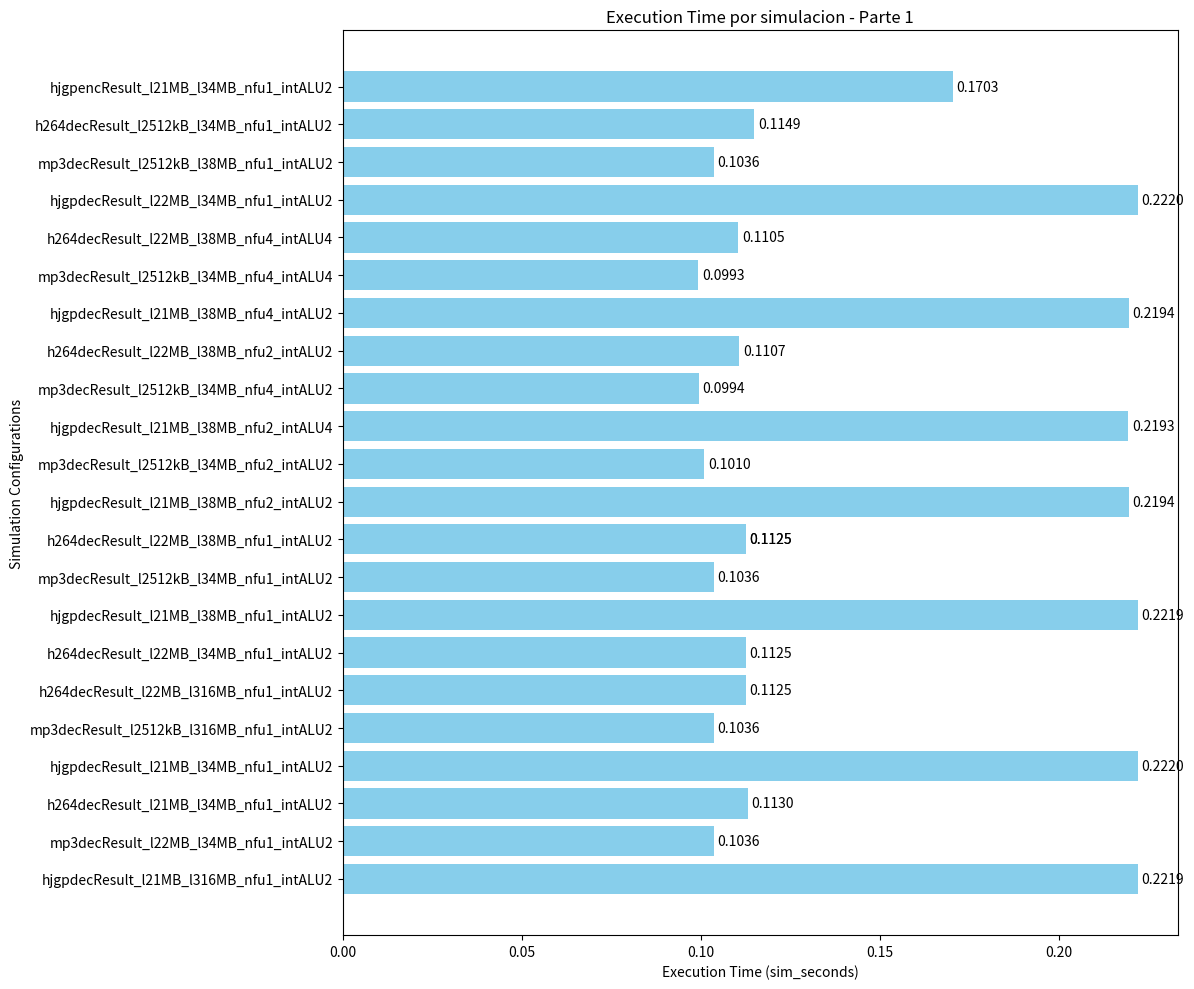
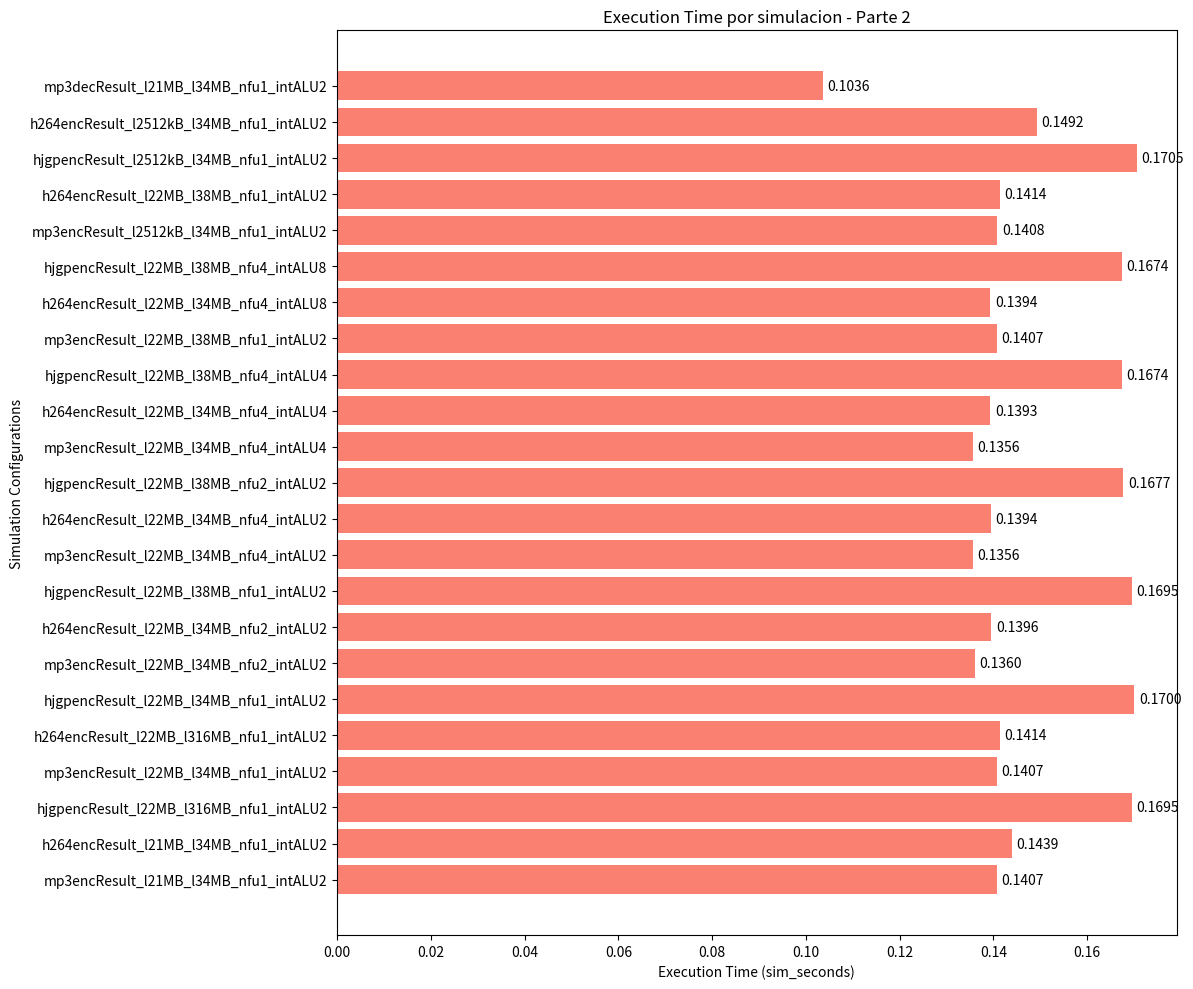

Source code (Python) for these figures, in order:
import pandas as pd
import matplotlib.pyplot as plt

# Datos proporcionados en un DataFrame
data = {
    'folder': [
        "hjgpdecResult_l21MB_l316MB_nfu1_intALU2", "mp3decResult_l22MB_l34MB_nfu1_intALU2",
        "h264decResult_l21MB_l34MB_nfu1_intALU2", "hjgpdecResult_l21MB_l34MB_nfu1_intALU2",
        "mp3decResult_l2512kB_l316MB_nfu1_intALU2", "h264decResult_l22MB_l316MB_nfu1_intALU2",
        "h264decResult_l22MB_l34MB_nfu1_intALU2", "hjgpdecResult_l21MB_l38MB_nfu1_intALU2",
        "mp3decResult_l2512kB_l34MB_nfu1_intALU2", "h264decResult_l22MB_l38MB_nfu1_intALU2",
        "hjgpdecResult_l21MB_l38MB_nfu2_intALU2", "mp3decResult_l2512kB_l34MB_nfu2_intALU2",
        "h264decResult_l22MB_l38MB_nfu1_intALU2", "hjgpdecResult_l21MB_l38MB_nfu2_intALU4",
        "mp3decResult_l2512kB_l34MB_nfu4_intALU2", "h264decResult_l22MB_l38MB_nfu2_intALU2",
        "hjgpdecResult_l21MB_l38MB_nfu4_intALU2", "mp3decResult_l2512kB_l34MB_nfu4_intALU4",
        "h264decResult_l22MB_l38MB_nfu4_intALU4", "hjgpdecResult_l22MB_l34MB_nfu1_intALU2",
        "mp3decResult_l2512kB_l38MB_nfu1_intALU2", "h264decResult_l2512kB_l34MB_nfu1_intALU2",
        "hjgpencResult_l21MB_l34MB_nfu1_intALU2", "mp3encResult_l21MB_l34MB_nfu1_intALU2",
        "h264encResult_l21MB_l34MB_nfu1_intALU2", "hjgpencResult_l22MB_l316MB_nfu1_intALU2",
        "mp3encResult_l22MB_l34MB_nfu1_intALU2", "h264encResult_l22MB_l316MB_nfu1_intALU2",
        "hjgpencResult_l22MB_l34MB_nfu1_intALU2", "mp3encResult_l22MB_l34MB_nfu2_intALU2",
        "h264encResult_l22MB_l34MB_nfu2_intALU2", "hjgpencResult_l22MB_l38MB_nfu1_intALU2",
        "mp3encResult_l22MB_l34MB_nfu4_intALU2", "h264encResult_l22MB_l34MB_nfu4_intALU2",
        "hjgpencResult_l22MB_l38MB_nfu2_intALU2", "mp3encResult_l22MB_l34MB_nfu4_intALU4",
        "h264encResult_l22MB_l34MB_nfu4_intALU4", "hjgpencResult_l22MB_l38MB_nfu4_intALU4",
        "mp3encResult_l22MB_l38MB_nfu1_intALU2", "h264encResult_l22MB_l34MB_nfu4_intALU8",
        "hjgpencResult_l22MB_l38MB_nfu4_intALU8", "mp3encResult_l2512kB_l34MB_nfu1_intALU2",
        "h264encResult_l22MB_l38MB_nfu1_intALU2", "hjgpencResult_l2512kB_l34MB_nfu1_intALU2",
        "h264encResult_l2512kB_l34MB_nfu1_intALU2", "mp3decResult_l21MB_l34MB_nfu1_intALU2"
    ],
    'sim_seconds': [
        0.22194, 0.103578, 0.113, 0.221958, 0.103578, 0.112517,
        0.112527, 0.22194, 0.103578, 0.112517,
        0.219413, 0.100953, 0.112517, 0.219315,
        0.099432, 0.110706, 0.219425, 0.099257,
        0.110477, 0.221996, 0.103578, 0.114913,
        0.170297, 0.140733, 0.143866, 0.169514,
        0.140661, 0.14138, 0.170003, 0.136016,
        0.139557, 0.169489, 0.135607, 0.139381,
        0.167661, 0.135569, 0.139339, 0.16739,
        0.140661, 0.139357, 0.167392, 0.140811,
        0.14138, 0.170533, 0.149187, 0.103579
    ]
}

df = pd.DataFrame(data)

# Dividir los datos en dos subconjuntos
df1 = df.iloc[:len(df)//2]
df2 = df.iloc[len(df)//2:]

# Crear el primer gráfico
plt.figure(figsize=(12, 10))
bars1 = plt.barh(df1['folder'], df1['sim_seconds'], color='skyblue')
plt.xlabel('Execution Time (sim_seconds)')
plt.ylabel('Simulation Configurations')
plt.title('Execution Time por simulacion - Parte 1')
for bar, value in zip(bars1, df1['sim_seconds']):
    plt.text(bar.get_width() + 0.001, bar.get_y() + bar.get_height()/2, f"{value:.4f}", va='center')
plt.tight_layout()
plt.show()

# Crear el segundo gráfico
plt.figure(figsize=(12, 10))
bars2 = plt.barh(df2['folder'], df2['sim_seconds'], color='salmon')
plt.xlabel('Execution Time (sim_seconds)')
plt.ylabel('Simulation Configurations')
plt.title('Execution Time por simulacion - Parte 2')
for bar, value in zip(bars2, df2['sim_seconds']):
    plt.text(bar.get_width() + 0.001, bar.get_y() + bar.get_height()/2, f"{value:.4f}", va='center')
plt.tight_layout()
plt.show()
